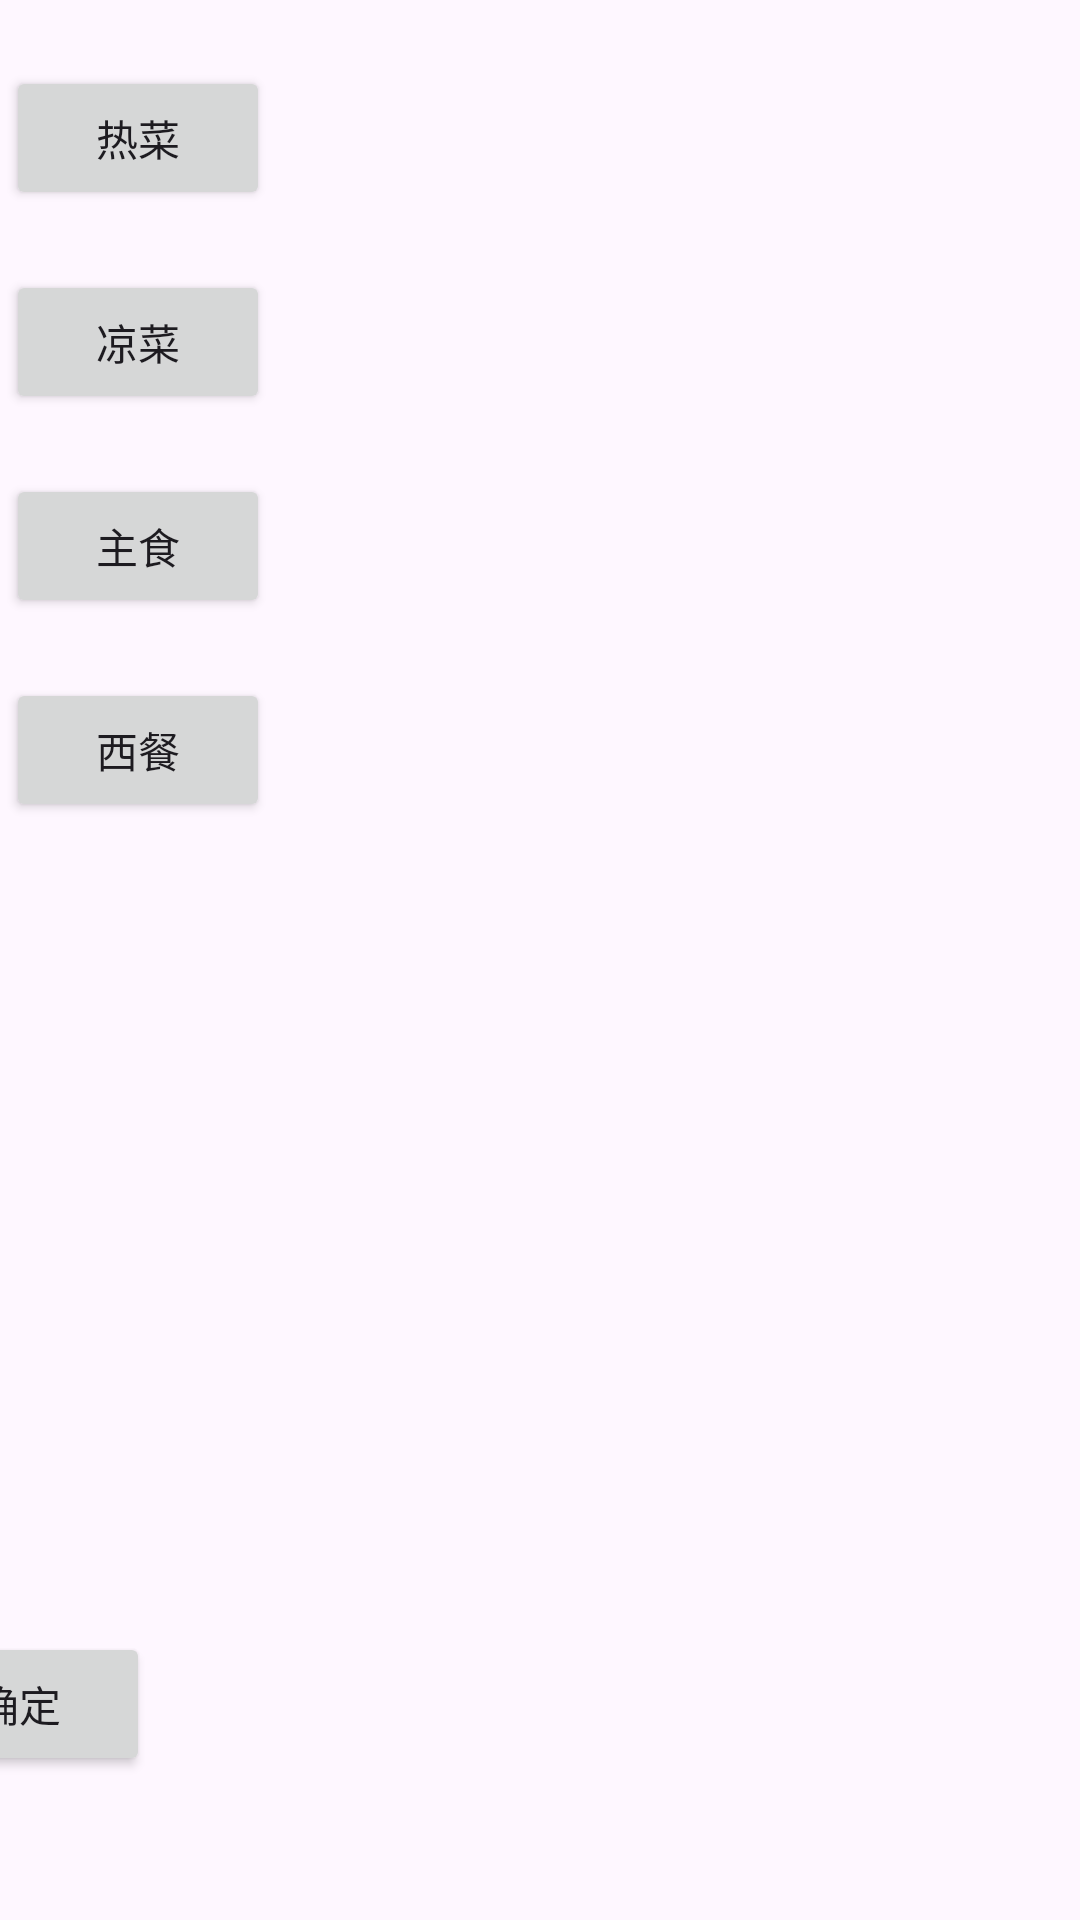

Here is an Android app screen rendered from its layout file. Give the layout XML and the strings, colors and styles it references.
<!-- AndroidManifest.xml: application theme Theme.OrderItem -->
<!-- res/layout/activity_main_menu.xml -->
<?xml version="1.0" encoding="utf-8"?>
<androidx.constraintlayout.widget.ConstraintLayout xmlns:android="http://schemas.android.com/apk/res/android"
    xmlns:app="http://schemas.android.com/apk/res-auto"
    xmlns:tools="http://schemas.android.com/tools"
    android:id="@+id/main"
    android:layout_width="match_parent"
    android:layout_height="match_parent"
    tools:context=".MainMenuActivity">

    <TextView
        android:id="@+id/addmenueshow"
        android:layout_width="310dp"
        android:layout_height="100dp"
        android:layout_marginTop="24dp"
        app:layout_constraintEnd_toEndOf="parent"
        app:layout_constraintTop_toBottomOf="@+id/fragmentshow" />

    <Button
        android:id="@+id/inspectbtn"
        android:text="点击查看已选菜"
        android:layout_width="300dp"
        android:layout_height="wrap_content"
        android:layout_marginTop="10dp"
        app:layout_constraintEnd_toEndOf="parent"
        app:layout_constraintHorizontal_bias="0.495"
        app:layout_constraintStart_toStartOf="parent"
        app:layout_constraintTop_toBottomOf="@+id/addmenueshow" />

    <Button
        android:id="@+id/certainbtn"
        android:layout_width="wrap_content"
        android:layout_height="wrap_content"
        android:layout_marginTop="24dp"
        android:text="确定"
        app:layout_constraintEnd_toStartOf="@+id/addmenueshow"
        app:layout_constraintTop_toBottomOf="@+id/fragmentshow" />

    <LinearLayout
        android:id="@+id/linearLayout"
        android:layout_width="wrap_content"
        android:layout_height="wrap_content"
        android:orientation="vertical"
        android:padding="2dp"
        app:layout_constraintStart_toStartOf="parent"
        app:layout_constraintTop_toTopOf="parent">

        <Button
            android:id="@+id/hotdishesbtn"
            android:layout_width="wrap_content"
            android:layout_height="wrap_content"
            android:layout_marginTop="20dp"
            android:layout_marginBottom="20dp"
            android:text="热菜" />

        <Button
            android:id="@+id/colddishesbtn"
            android:layout_width="wrap_content"
            android:layout_height="wrap_content"
            android:layout_marginBottom="20dp"
            android:text="凉菜" />

        <Button
            android:id="@+id/soupbtn"
            android:layout_width="wrap_content"
            android:layout_height="wrap_content"
            android:layout_marginBottom="20dp"
            android:text="主食" />

        <Button
            android:id="@+id/westernfoodbtn"
            android:layout_width="wrap_content"
            android:layout_height="wrap_content"
            android:layout_marginBottom="20dp"
            android:text="西餐" />
    </LinearLayout>

    <FrameLayout
        android:id="@+id/fragmentshow"
        android:layout_width="310dp"
        android:layout_height="520dp"
        android:padding="2dp"
        app:layout_constraintEnd_toEndOf="parent"
        app:layout_constraintTop_toTopOf="parent">

    </FrameLayout>
</androidx.constraintlayout.widget.ConstraintLayout>
<!-- resources referenced by this layout -->
<resources>
  <style name="Theme.OrderItem" parent="Base.Theme.OrderItem" />
  <style name="Base.Theme.OrderItem" parent="Theme.Material3.DayNight.NoActionBar">
          
          
      </style>
</resources>
